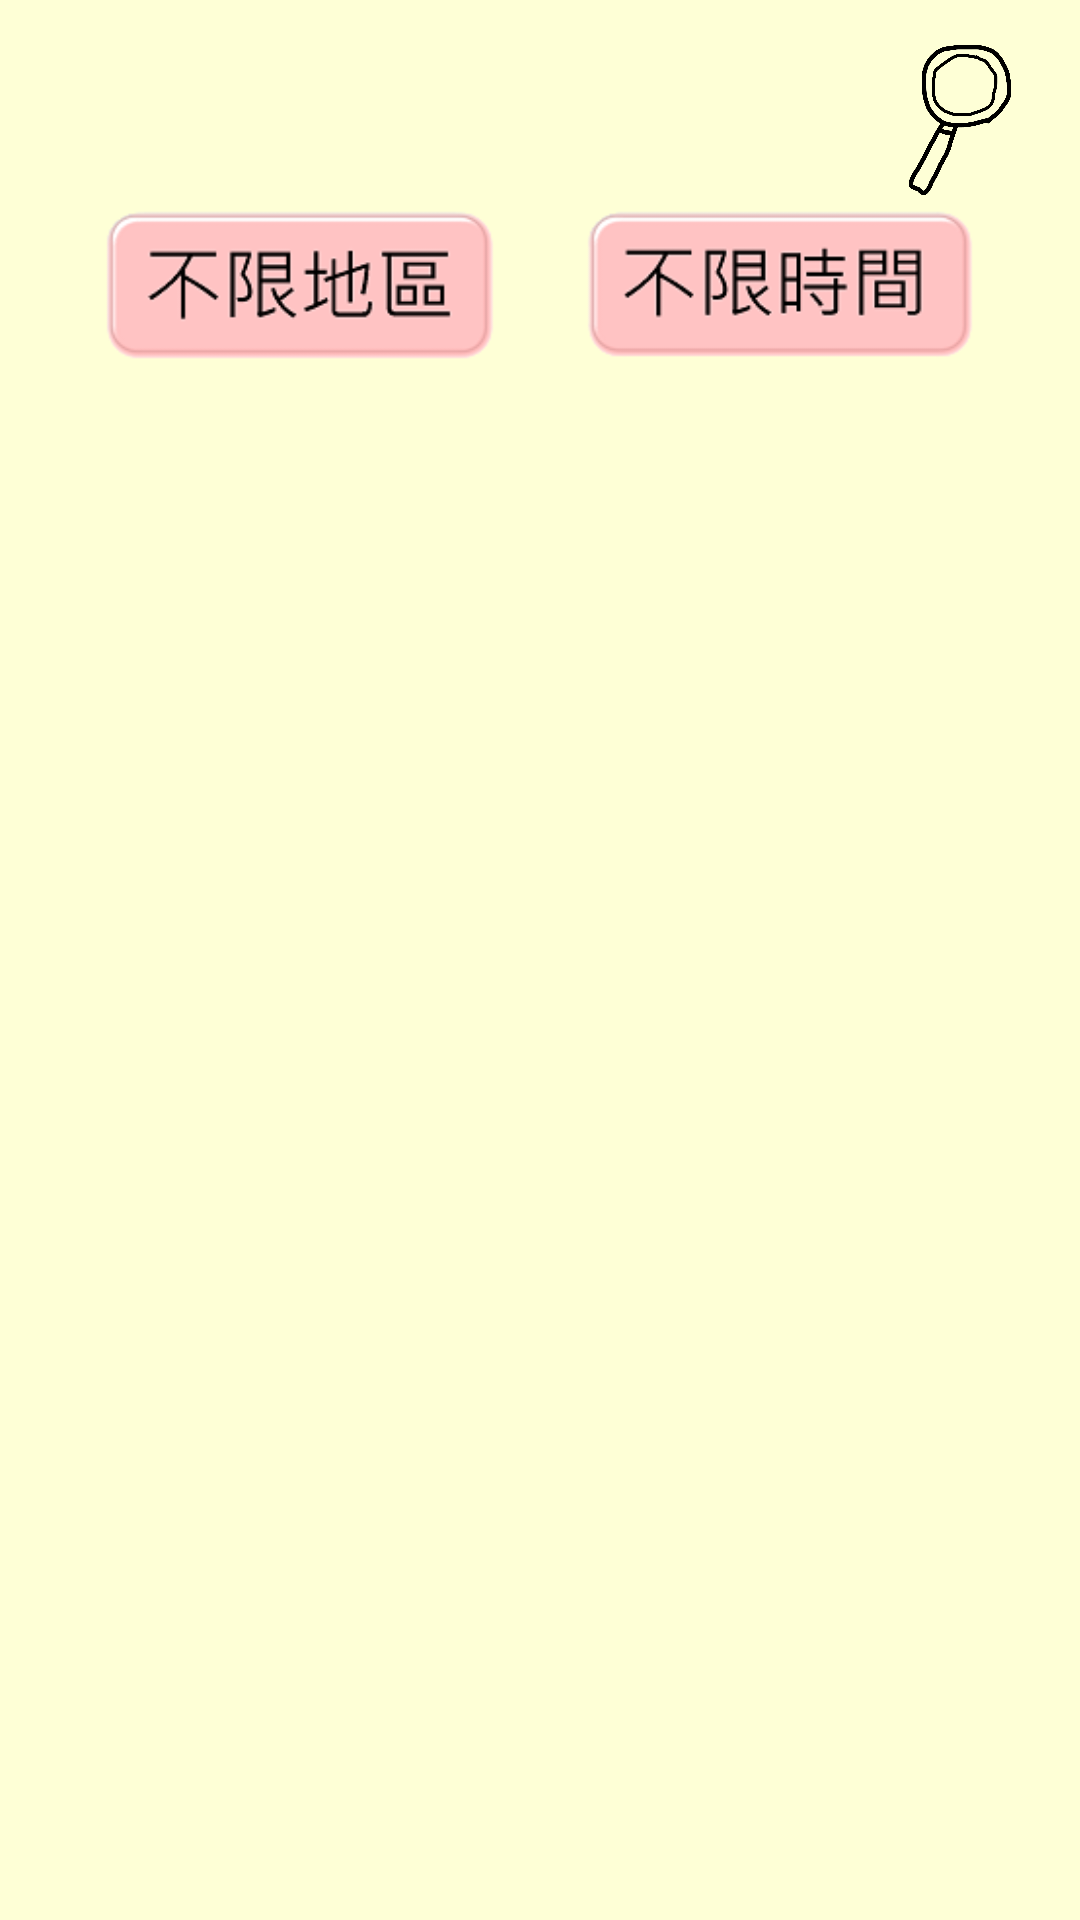

This screen was rendered from an Android layout file. Write that file and the resources it references.
<!-- AndroidManifest.xml: application theme AppTheme -->
<!-- res/layout/searching.xml -->
<?xml version="1.0" encoding="utf-8"?>
<LinearLayout xmlns:android="http://schemas.android.com/apk/res/android"
    android:orientation="vertical"
    android:layout_width="match_parent"
    android:layout_height="match_parent"
    android:paddingBottom="15dp"
    android:paddingLeft="15dp"
    android:paddingRight="15dp"
    android:paddingTop="15dp"
    android:background="#feffd6"
    android:weightSum="1">

    <LinearLayout
        android:orientation="horizontal"
        android:layout_width="match_parent"
        android:layout_height="wrap_content"
        android:layout_gravity="center_horizontal">

        <EditText
            android:layout_width="wrap_content"
            android:layout_height="match_parent"
            android:id="@+id/keyword"
            android:layout_weight="1"
            android:background="@drawable/edittextstyle"
            android:maxLines="1"
            android:singleLine="true"/>

        <ImageView
            android:layout_width="50dp"
            android:layout_height="50dp"
            android:src="@drawable/query"
            android:stateListAnimator="@drawable/btn_selector"
            android:onClick="btnSearchingToPhoto"/>
    </LinearLayout>

    <LinearLayout
        android:layout_width="match_parent"
        android:layout_height="wrap_content"
        android:orientation="horizontal"
        android:layout_margin="5dp"
        >

        <ImageView
            android:id="@+id/location"
            android:layout_width="match_parent"
            android:layout_weight="1"
            android:layout_height="50dp"
            android:src="@drawable/search_loc_none"
            android:onClick="btnLocationClick"
            android:stateListAnimator="@drawable/btn_selector"
            />

        <ImageView
            android:id="@+id/time"
            android:layout_width="match_parent"
            android:layout_weight="1"
            android:layout_height="50dp"
            android:src="@drawable/search_time_none"
            android:onClick="btnTimeClick"
            android:stateListAnimator="@drawable/btn_selector"
            />

    </LinearLayout>

    <GridView
        android:id="@+id/gallery"
        android:layout_width="match_parent"
        android:layout_height="match_parent"
        android:numColumns="auto_fit"
        android:columnWidth="100dp"
        android:verticalSpacing="10dp"
        android:horizontalSpacing="10dp"
        android:stretchMode="columnWidth"
        android:gravity="center"/>
</LinearLayout>
<!-- resources referenced by this layout -->
<resources>
  <!-- drawable btn_selector (drawable) -->
  <?xml version="1.0" encoding="utf-8"?>
  <selector xmlns:android="http://schemas.android.com/apk/res/android">
      <item android:state_pressed="true">
          <set>
              <objectAnimator android:propertyName="scaleX"
                  android:duration="100"
                  android:valueTo="1.1"
                  android:valueType="floatType" />
              <objectAnimator android:propertyName="scaleY"
                  android:duration="100"
                  android:valueTo="1.1"
                  android:valueType="floatType" />
          </set>
      </item>
      <item android:state_pressed="false">
          <set>
              <objectAnimator android:propertyName="scaleX"
                  android:duration="100"
                  android:valueTo="1"
                  android:valueType="floatType" />
              <objectAnimator android:propertyName="scaleY"
                  android:duration="100"
                  android:valueTo="1"
                  android:valueType="floatType" />
          </set>
      </item>
  </selector>
  <!-- drawable query: png bitmap (drawable, 32356 bytes) -->
  <!-- drawable search_loc_none: png bitmap (drawable, 5496 bytes) -->
  <!-- drawable search_time_none: png bitmap (drawable, 5402 bytes) -->
  <style name="AppTheme" parent="Theme.AppCompat.Light.DarkActionBar">
  
          
          <item name="colorPrimary">@color/colorPrimary</item>
          <item name="colorPrimaryDark">@color/colorPrimaryDark</item>
          <item name="colorAccent">@color/colorAccent</item>
      </style>
  <color name="colorPrimary">#81D8D0</color>
  <color name="colorPrimaryDark">#303F9F</color>
  <color name="colorAccent">#81D8D0</color>
</resources>
